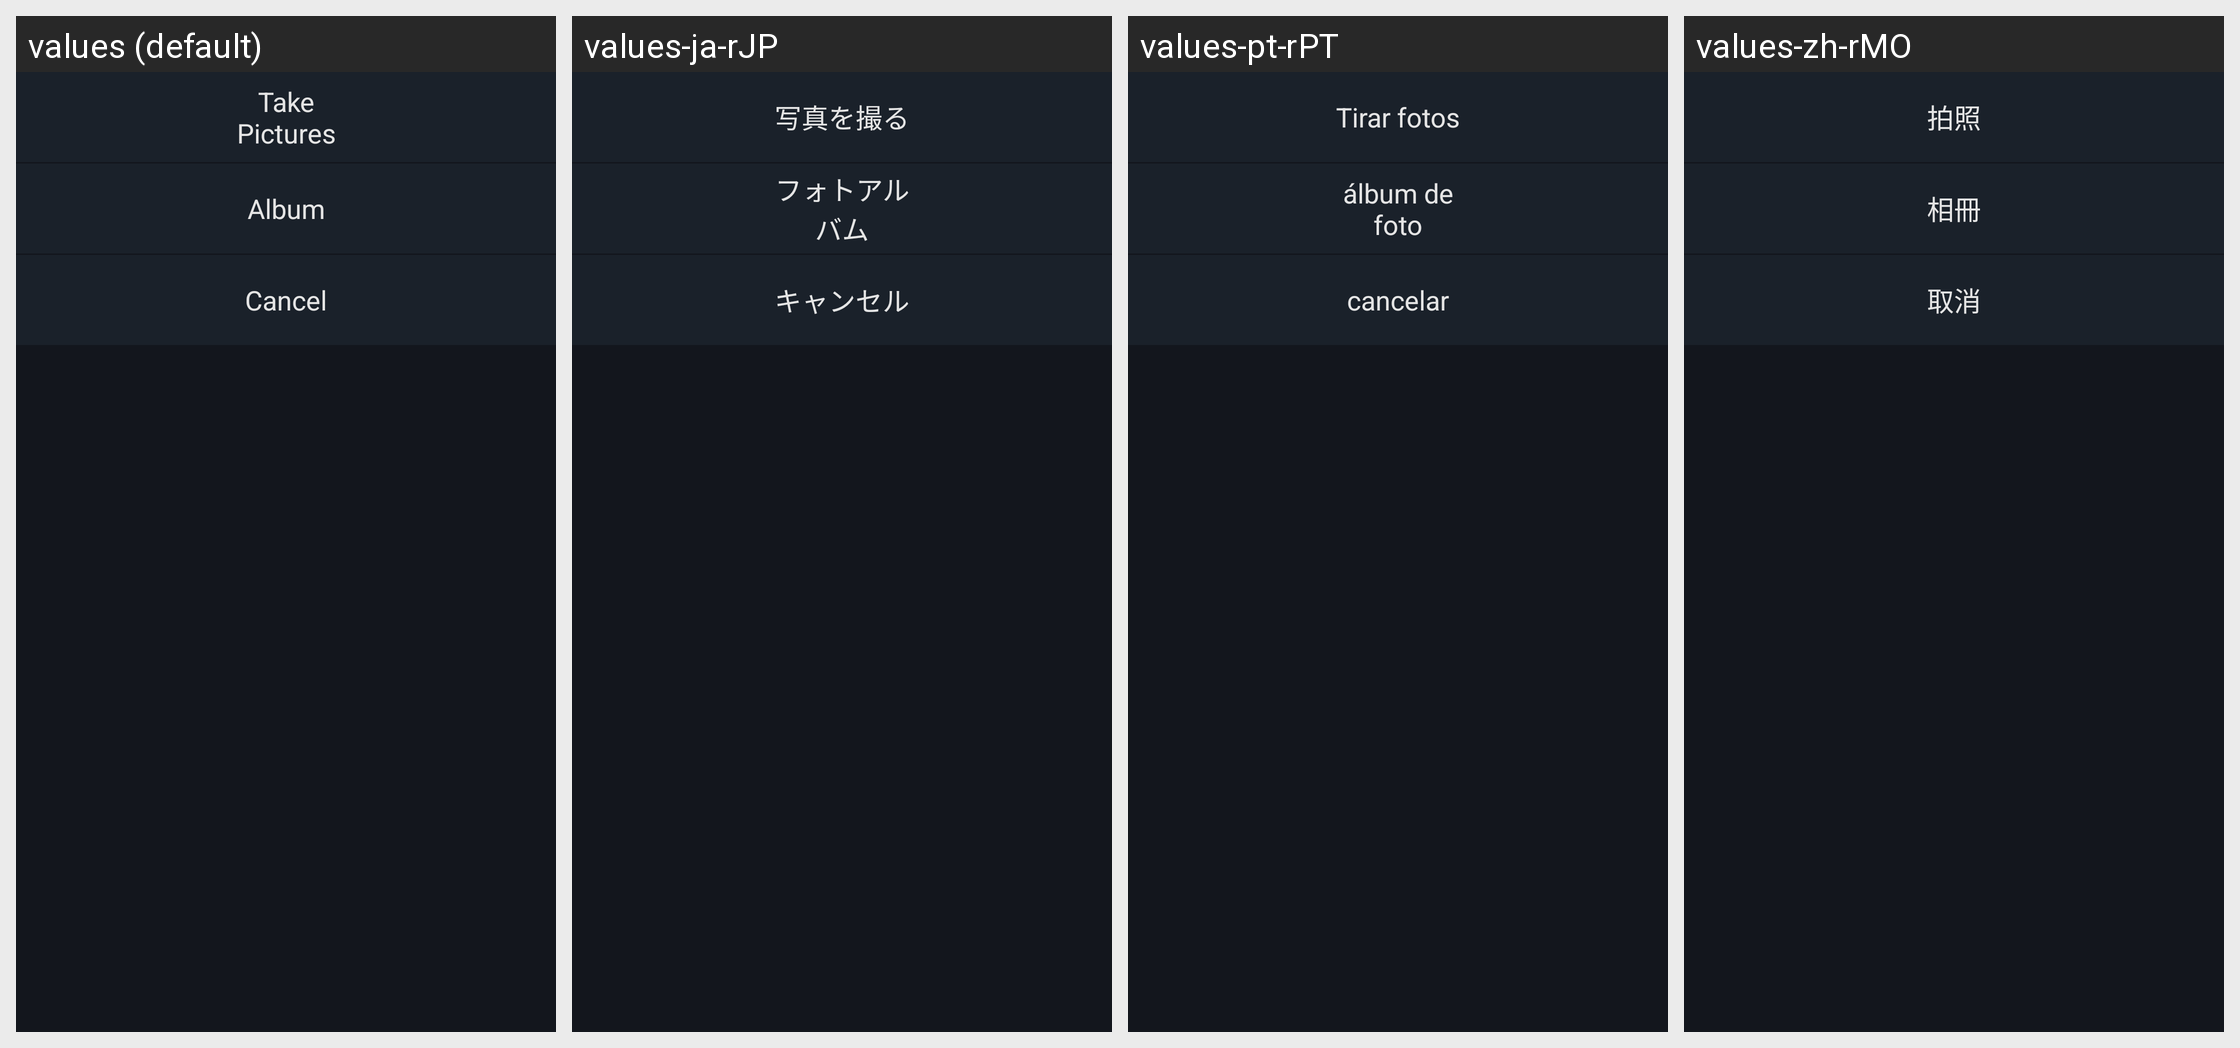

Here is an Android app screen in its default locale and in the app's own translations. Write out the translated-string differences for the strings that appear on this screen.
Android screen res/layout/dialog_fragment_header_select.xml rendered under 4 locales, left to right: values (default), values-ja-rJP, values-pt-rPT, values-zh-rMO. Device: Nexus 5 (rendered at 1080×1920; each locale shown at half size, 540×960, under a caption strip naming it); theme AppTheme.StartingWindowTheme.
Other locales in the repository, not shown: values-de-rDE, values-en, values-es-rES, values-fr-rFR, values-it-rIT, values-ko-rKR, values-zh-rCN, values-zh-rTW.
Strings drawn on this screen, with the default value and each locale's value (text and hints the layout hard-codes, and strings that could not be matched under every locale, appear in the picture but are not listed):

photograph
  values: Take Pictures
  values-ja-rJP: 写真を撮る
  values-pt-rPT: Tirar fotos
  values-zh-rMO: 拍照

photo_album
  values: Album
  values-ja-rJP: フォトアルバム
  values-pt-rPT: álbum de foto
  values-zh-rMO: 相冊

dialog_one_cancel
  values: Cancel
  values-ja-rJP: キャンセル
  values-pt-rPT: cancelar
  values-zh-rMO: 取消
